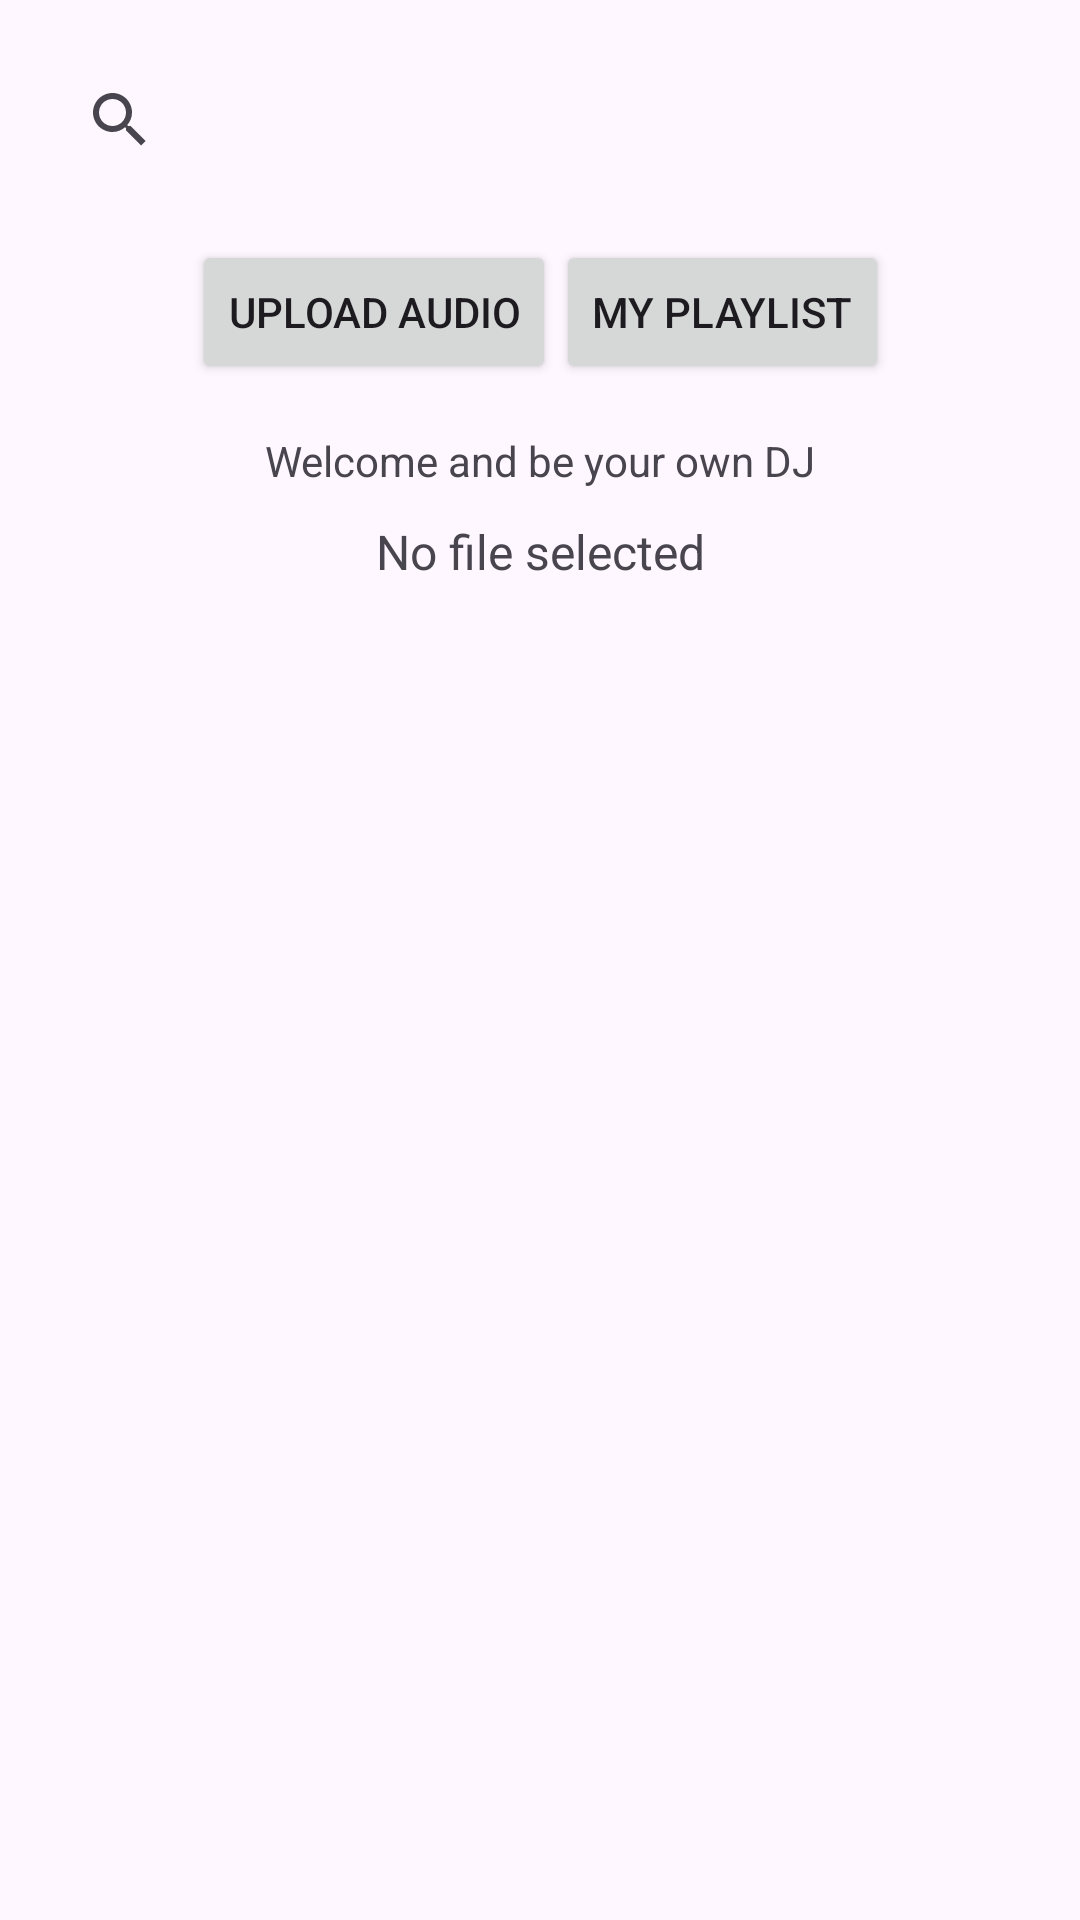

Produce the Android XML layout that renders to this screen, including the resource entries it uses.
<!-- AndroidManifest.xml: application theme Theme.Trimmix -->
<!-- res/layout/fragment_first.xml -->
<?xml version="1.0" encoding="utf-8"?>
<androidx.core.widget.NestedScrollView
    xmlns:android="http://schemas.android.com/apk/res/android"
    xmlns:app="http://schemas.android.com/apk/res-auto"
    xmlns:tools="http://schemas.android.com/tools"
    android:layout_width="match_parent"
    android:layout_height="match_parent"
    tools:context=".FirstFragment">

    <androidx.constraintlayout.widget.ConstraintLayout
        android:layout_width="match_parent"
        android:layout_height="wrap_content"
        android:padding="16dp">

        
        <androidx.appcompat.widget.SearchView
            android:id="@+id/search_bar"
            android:layout_width="0dp"
            android:layout_height="wrap_content"
            android:iconifiedByDefault="false"
            android:queryHint="Search songs, artists..."
            app:layout_constraintTop_toTopOf="parent"
            app:layout_constraintStart_toStartOf="parent"
            app:layout_constraintEnd_toEndOf="parent"
            android:layout_marginBottom="16dp" />

        
        <Button
            android:id="@+id/uploadAudioButton"
            android:layout_width="wrap_content"
            android:layout_height="wrap_content"
            android:text="Upload Audio"
            app:layout_constraintTop_toBottomOf="@id/search_bar"
            app:layout_constraintStart_toStartOf="parent"
            app:layout_constraintEnd_toStartOf="@+id/button_first"
            app:layout_constraintHorizontal_chainStyle="packed"
            android:layout_marginTop="16dp" />

        
        <Button
            android:id="@+id/button_first"
            android:layout_width="wrap_content"
            android:layout_height="wrap_content"
            android:text="MY PLAYLIST"
            app:layout_constraintTop_toBottomOf="@id/search_bar"
            app:layout_constraintStart_toEndOf="@+id/uploadAudioButton"
            app:layout_constraintEnd_toEndOf="parent"
            app:layout_constraintHorizontal_chainStyle="packed"
            android:layout_marginTop="16dp" />

        
        <TextView
            android:id="@+id/textview_first"
            android:layout_width="wrap_content"
            android:layout_height="wrap_content"
            android:text="Welcome and be your own DJ"
            app:layout_constraintTop_toBottomOf="@id/uploadAudioButton"
            app:layout_constraintStart_toStartOf="parent"
            app:layout_constraintEnd_toEndOf="parent"
            android:layout_marginTop="16dp" />



        <TextView
            android:id="@+id/audioFileName"
            android:layout_width="wrap_content"
            android:layout_height="wrap_content"
            android:text="No file selected"
            android:textSize="16sp"
            android:layout_marginTop="10dp"
            app:layout_constraintTop_toBottomOf="@id/textview_first"
            app:layout_constraintStart_toStartOf="parent"
            app:layout_constraintEnd_toEndOf="parent"/>


    </androidx.constraintlayout.widget.ConstraintLayout>
</androidx.core.widget.NestedScrollView>
<!-- resources referenced by this layout -->
<resources>
  <style name="Theme.Trimmix" parent="Base.Theme.Trimmix" />
  <style name="Base.Theme.Trimmix" parent="Theme.Material3.DayNight.NoActionBar">
          
          
      </style>
</resources>
